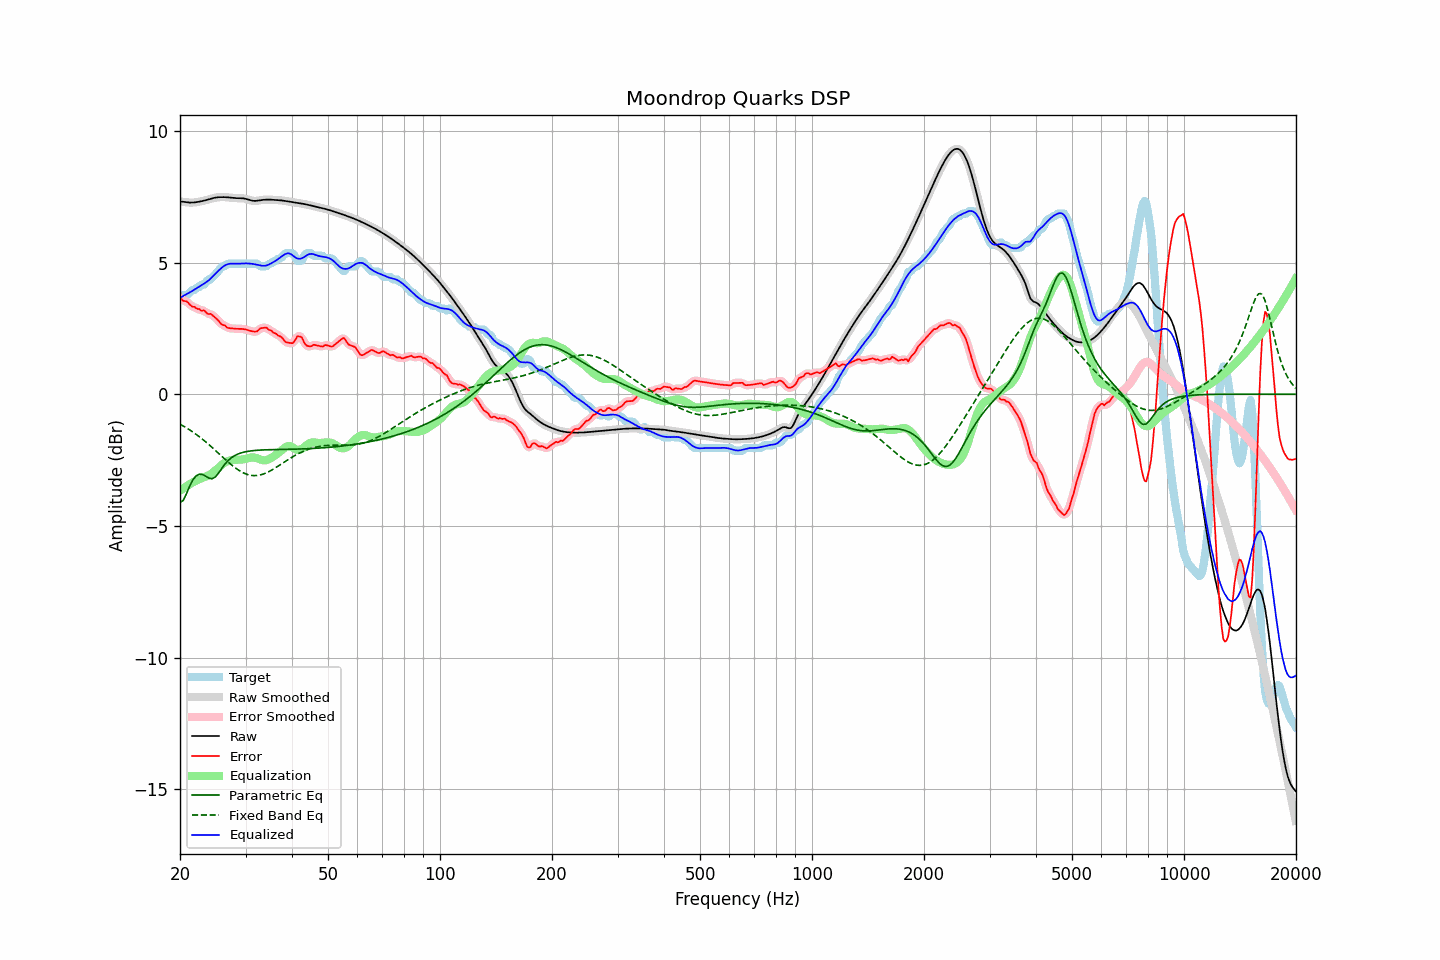

The data file committed next to this chart (first rows):
frequency, raw, error, smoothed, error_smoothed, equalization, parametric_eq, fixed_band_eq, equalized_raw, equalized_smoothed, target
20.00, 7.32, 3.66, 7.32, 3.65, -3.66, -4.11, -1.13, 3.66, 3.66, 3.66
20.20, 7.32, 3.60, 7.31, 3.61, -3.62, -4.07, -1.17, 3.70, 3.70, 3.71
20.40, 7.31, 3.55, 7.31, 3.58, -3.57, -4.03, -1.20, 3.73, 3.73, 3.76
20.61, 7.30, 3.54, 7.30, 3.54, -3.53, -3.91, -1.24, 3.77, 3.77, 3.76
20.81, 7.29, 3.53, 7.29, 3.51, -3.49, -3.78, -1.27, 3.80, 3.80, 3.76
21.02, 7.28, 3.48, 7.28, 3.48, -3.45, -3.63, -1.31, 3.83, 3.83, 3.80
21.23, 7.28, 3.41, 7.28, 3.42, -3.41, -3.49, -1.35, 3.86, 3.87, 3.87
21.44, 7.28, 3.36, 7.28, 3.37, -3.38, -3.37, -1.39, 3.90, 3.90, 3.92
21.66, 7.28, 3.32, 7.28, 3.33, -3.34, -3.25, -1.43, 3.94, 3.94, 3.96
21.87, 7.28, 3.32, 7.29, 3.30, -3.31, -3.17, -1.48, 3.98, 3.98, 3.96
22.09, 7.29, 3.27, 7.29, 3.28, -3.28, -3.10, -1.52, 4.01, 4.01, 4.03
22.31, 7.30, 3.24, 7.30, 3.25, -3.25, -3.07, -1.57, 4.05, 4.05, 4.06
22.54, 7.31, 3.24, 7.31, 3.22, -3.22, -3.03, -1.61, 4.09, 4.09, 4.07
22.76, 7.33, 3.18, 7.33, 3.20, -3.20, -3.04, -1.66, 4.13, 4.13, 4.15
22.99, 7.34, 3.18, 7.34, 3.19, -3.17, -3.05, -1.71, 4.16, 4.17, 4.16
23.22, 7.35, 3.19, 7.35, 3.16, -3.15, -3.08, -1.76, 4.20, 4.20, 4.17
23.45, 7.37, 3.12, 7.37, 3.12, -3.12, -3.11, -1.81, 4.24, 4.24, 4.24
23.69, 7.39, 3.06, 7.39, 3.09, -3.10, -3.15, -1.86, 4.29, 4.29, 4.32
23.92, 7.40, 3.04, 7.40, 3.05, -3.07, -3.18, -1.91, 4.33, 4.33, 4.36
24.16, 7.42, 3.06, 7.42, 3.03, -3.03, -3.20, -1.96, 4.39, 4.39, 4.36
24.40, 7.44, 3.01, 7.44, 3.01, -2.99, -3.21, -2.02, 4.45, 4.45, 4.43
24.65, 7.45, 2.96, 7.45, 2.96, -2.94, -3.18, -2.07, 4.51, 4.51, 4.50
24.89, 7.47, 2.91, 7.47, 2.91, -2.89, -3.14, -2.13, 4.57, 4.57, 4.56
25.14, 7.48, 2.85, 7.48, 2.85, -2.84, -3.07, -2.19, 4.63, 4.63, 4.62
25.39, 7.48, 2.79, 7.48, 2.78, -2.79, -2.99, -2.24, 4.69, 4.69, 4.69
25.65, 7.49, 2.71, 7.49, 2.71, -2.73, -2.90, -2.30, 4.75, 4.75, 4.77
25.91, 7.49, 2.65, 7.49, 2.67, -2.68, -2.81, -2.35, 4.81, 4.81, 4.84
26.16, 7.49, 2.63, 7.49, 2.63, -2.63, -2.73, -2.41, 4.86, 4.86, 4.86
26.43, 7.49, 2.62, 7.49, 2.59, -2.59, -2.65, -2.47, 4.89, 4.89, 4.87
26.69, 7.48, 2.55, 7.48, 2.56, -2.56, -2.58, -2.52, 4.92, 4.92, 4.93
26.96, 7.48, 2.52, 7.48, 2.53, -2.53, -2.51, -2.58, 4.95, 4.94, 4.96
27.23, 7.47, 2.51, 7.47, 2.51, -2.52, -2.46, -2.63, 4.96, 4.96, 4.96
27.50, 7.46, 2.50, 7.46, 2.50, -2.50, -2.41, -2.68, 4.96, 4.96, 4.96
27.77, 7.46, 2.50, 7.46, 2.50, -2.49, -2.37, -2.73, 4.96, 4.96, 4.96
28.05, 7.45, 2.49, 7.45, 2.49, -2.49, -2.33, -2.78, 4.96, 4.96, 4.96
28.33, 7.45, 2.49, 7.45, 2.49, -2.49, -2.30, -2.82, 4.96, 4.96, 4.96
28.62, 7.45, 2.48, 7.45, 2.48, -2.49, -2.27, -2.86, 4.96, 4.96, 4.96
28.90, 7.45, 2.48, 7.45, 2.48, -2.48, -2.25, -2.90, 4.96, 4.96, 4.96
29.19, 7.44, 2.48, 7.44, 2.48, -2.48, -2.23, -2.94, 4.96, 4.96, 4.96
29.48, 7.44, 2.48, 7.44, 2.48, -2.47, -2.21, -2.97, 4.97, 4.97, 4.96
29.78, 7.43, 2.47, 7.43, 2.47, -2.46, -2.19, -3.00, 4.97, 4.97, 4.96
30.08, 7.42, 2.46, 7.42, 2.46, -2.45, -2.18, -3.03, 4.97, 4.97, 4.96
30.38, 7.40, 2.44, 7.40, 2.44, -2.43, -2.17, -3.05, 4.97, 4.97, 4.96
30.68, 7.38, 2.42, 7.38, 2.42, -2.42, -2.16, -3.06, 4.96, 4.97, 4.96
30.99, 7.36, 2.40, 7.36, 2.40, -2.40, -2.15, -3.08, 4.96, 4.96, 4.96
31.30, 7.35, 2.39, 7.35, 2.39, -2.40, -2.14, -3.08, 4.95, 4.95, 4.96
31.61, 7.34, 2.38, 7.34, 2.38, -2.40, -2.14, -3.09, 4.94, 4.94, 4.96
31.93, 7.34, 2.38, 7.34, 2.38, -2.41, -2.13, -3.09, 4.93, 4.93, 4.96
32.24, 7.35, 2.39, 7.35, 2.41, -2.43, -2.13, -3.08, 4.92, 4.92, 4.96
32.57, 7.36, 2.45, 7.36, 2.45, -2.45, -2.12, -3.07, 4.90, 4.90, 4.91
32.89, 7.37, 2.51, 7.37, 2.49, -2.48, -2.12, -3.06, 4.89, 4.89, 4.86
33.22, 7.38, 2.52, 7.38, 2.52, -2.49, -2.11, -3.04, 4.88, 4.88, 4.86
33.55, 7.38, 2.52, 7.38, 2.53, -2.51, -2.11, -3.02, 4.88, 4.88, 4.86
33.89, 7.39, 2.53, 7.39, 2.53, -2.51, -2.11, -3.00, 4.88, 4.88, 4.86
34.23, 7.39, 2.53, 7.39, 2.51, -2.50, -2.11, -2.97, 4.90, 4.90, 4.87
34.57, 7.39, 2.46, 7.39, 2.48, -2.47, -2.11, -2.94, 4.92, 4.92, 4.94
34.92, 7.39, 2.43, 7.39, 2.44, -2.44, -2.10, -2.91, 4.95, 4.95, 4.96
35.27, 7.39, 2.41, 7.39, 2.39, -2.41, -2.10, -2.88, 4.98, 4.98, 4.97
35.62, 7.38, 2.34, 7.38, 2.36, -2.37, -2.10, -2.84, 5.02, 5.02, 5.04
35.97, 7.38, 2.32, 7.38, 2.32, -2.33, -2.10, -2.81, 5.05, 5.05, 5.06
... 635 more rows
